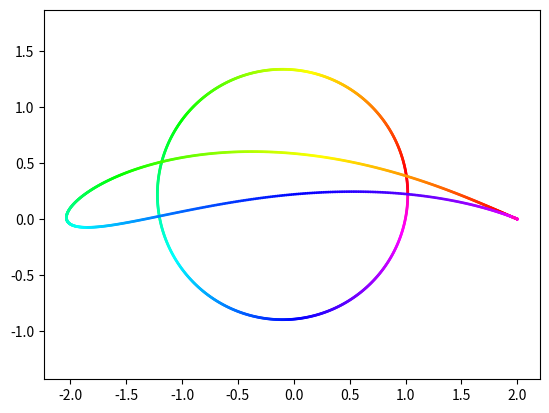

The script that saved this image:
import numpy as np
import matplotlib.pyplot as plt


def Circle(origin, radius, n=1000):
    thetas = np.linspace(0, 2 * np.pi, n, endpoint=False)
    return origin + radius * np.exp(1j * thetas)


def Joukowski(b):
    return lambda z: z + b**2 / z


transformation = Joukowski(1)
circle = Circle(-0.1 + 0.22j, 1.12)
wingprofile = transformation(circle)

#plotting the circle
plt.scatter(circle.real,
            circle.imag,
            s=1,
            c=np.linspace(0, 2 * np.pi, len(circle), endpoint=False),
            cmap='gist_rainbow')
#plotting the transformation of the circle
plt.scatter(wingprofile.real,
            wingprofile.imag,
            s=1,
            c=np.linspace(0, 2 * np.pi, len(wingprofile), endpoint=False),
            cmap='gist_rainbow'),
plt.axis("equal")
plt.show()